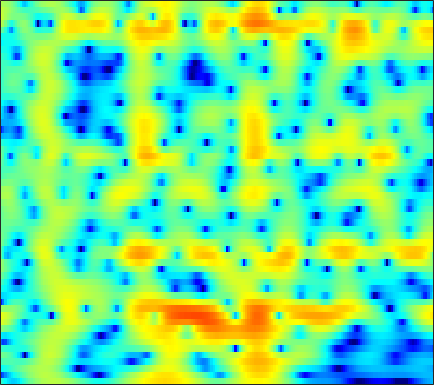

Values plotted in this chart, from the file beside it:
-4.0033, -5.109, -6.4963, -7.7022, -8.3962, -8.9242, -8.9445, -8.6159, -7.7044, -6.3897, -4.9513, -3.9144, -2.6624, -1.584, -0.87691, -0.06064, 0.63585, 1.0824, 1.5924, 2.011, 2.3425, 2.5364, 2.7246, 2.8339
-17.02, -15, -12.3, -10.11, -8.77, -7.271, -5.997, -5.136, -4.066, -3.053, -2.09, -1.406, -0.5572, 0.21, 0.7255, 1.33, 1.836, 2.15, 2.479, 2.705, 2.827, 2.848, 2.781, 2.606
-6.487, -5.951, -5.278, -4.625, -4.138, -3.483, -2.84, -2.369, -1.761, -1.171, -0.6008, -0.1842, 0.3513, 0.8569, 1.21, 1.638, 2.002, 2.224, 2.444, 2.564, 2.572, 2.498, 2.281, 1.919
-3.021, -2.769, -2.543, -2.451, -2.456, -2.542, -2.687, -2.811, -2.955, -3.014, -2.904, -2.675, -2.162, -1.453, -0.8455, -0.007817, 0.79, 1.329, 1.937, 2.403, 2.708, 2.826, 2.832, 2.664
-0.74, -0.9722, -1.344, -1.835, -2.312, -3.145, -4.272, -5.386, -7.433, -10.63, -16.74, -29.23, -15.77, -9.097, -6.079, -3.207, -1.109, 0.1182, 1.402, 2.359, 3.039, 3.383, 3.643, 3.687
-3.564, -3.934, -4.287, -4.49, -4.579, -4.674, -4.775, -4.86, -4.972, -5.013, -4.892, -4.637, -4.035, -3.16, -2.387, -1.3, -0.2359, 0.5057, 1.379, 2.101, 2.667, 2.98, 3.25, 3.349
-13.86, -16.37, -15.46, -12.22, -10.19, -8.148, -6.662, -5.81, -4.909, -4.159, -3.481, -2.986, -2.32, -1.638, -1.116, -0.4178, 0.2687, 0.7693, 1.392, 1.94, 2.403, 2.686, 2.971, 3.144
-6.99, -7.692, -7.87, -7.4, -6.897, -6.226, -5.636, -5.274, -4.875, -4.53, -4.169, -3.848, -3.338, -2.721, -2.202, -1.466, -0.723, -0.1785, 0.5145, 1.149, 1.713, 2.084, 2.508, 2.845
0.6289, 0.05453, -0.6609, -1.347, -1.899, -2.762, -3.806, -4.72, -6.091, -7.548, -8.764, -9.082, -8.418, -6.942, -5.704, -4.158, -2.818, -1.973, -1.029, -0.2444, 0.4214, 0.8659, 1.419, 1.94
4.703, 4.113, 3.234, 2.255, 1.425, 0.1279, -1.495, -2.969, -5.372, -8.469, -12.07, -13.68, -11.91, -8.923, -7.112, -5.333, -4.068, -3.39, -2.794, -2.465, -2.352, -2.338, -2.257, -1.868
5.292, 4.807, 4.083, 3.311, 2.728, 1.908, 0.9543, 0.1389, -1.058, -2.225, -3.243, -3.902, -4.598, -5.092, -5.3, -5.408, -5.369, -5.248, -5.138, -5.312, -6.142, -7.495, -11.25, -23.39
1.097, 0.8629, 0.7808, 0.8012, 0.7926, 0.7073, 0.4881, 0.185, -0.4085, -1.215, -2.304, -3.318, -5.054, -7.494, -9.993, -14.4, -15.73, -12.47, -8.594, -6.061, -4.45, -3.613, -2.762, -1.87
-18.27, -13.32, -8.447, -5.689, -4.446, -3.47, -2.928, -2.716, -2.668, -2.933, -3.446, -3.957, -4.826, -5.901, -6.727, -7.511, -7.446, -6.662, -5.054, -3.362, -1.818, -0.7732, 0.4769, 1.575
-8.408, -8.402, -7.957, -7.375, -6.95, -6.507, -6.217, -6.061, -5.859, -5.645, -5.395, -5.205, -4.919, -4.582, -4.294, -3.793, -3.174, -2.623, -1.792, -0.8952, 0.03043, 0.7052, 1.562, 2.358
-4.894, -5.5, -6.362, -7.446, -8.281, -9.306, -10.27, -10.79, -10.86, -10.09, -8.799, -7.766, -6.429, -5.17, -4.29, -3.205, -2.18, -1.454, -0.5439, 0.3074, 1.11, 1.662, 2.32, 2.896
-2.836, -3.855, -5.355, -7.144, -8.871, -11.91, -16.43, -22.57, -28.92, -17.19, -12.38, -9.992, -7.525, -5.586, -4.342, -2.905, -1.654, -0.8151, 0.1952, 1.086, 1.848, 2.343, 2.903, 3.341
-0.7095, -1.7, -3.034, -4.45, -5.671, -7.308, -8.665, -9.445, -9.905, -9.48, -8.532, -7.667, -6.363, -4.997, -3.981, -2.624, -1.351, -0.469, 0.597, 1.518, 2.264, 2.712, 3.173, 3.469
1.049, 0.1374, -1.136, -2.335, -3.157, -4.247, -5.277, -5.933, -6.699, -7.347, -7.771, -7.771, -7.282, -6.124, -4.99, -3.284, -1.598, -0.4452, 0.8736, 1.923, 2.71, 3.135, 3.459, 3.554
1.294, 0.13, -1.443, -2.652, -3.285, -4.034, -4.802, -5.405, -6.487, -8.283, -11.14, -14.83, -23.1, -13.67, -8.642, -4.318, -1.37, 0.2991, 1.979, 3.132, 3.854, 4.142, 4.195, 3.907
-1.766, -4.804, -9.243, -10.78, -9.321, -7.246, -5.962, -5.58, -5.436, -5.514, -5.872, -6.049, -5.524, -4.023, -2.511, -0.3241, 1.64, 2.853, 4.085, 4.88, 5.211, 5.134, 4.637, 3.612
-1.917, -4.227, -7.432, -8.674, -8.576, -8.173, -7.779, -7.678, -7.359, -6.442, -5.184, -4.052, -2.42, -0.8133, 0.3952, 1.857, 3.111, 3.89, 4.651, 5.069, 5.089, 4.808, 4.004, 2.628
-0.3525, -1.454, -2.927, -4.707, -5.973, -8.106, -11.48, -15.42, -27.65, -16.21, -9.825, -6.704, -3.756, -1.573, -0.2431, 1.232, 2.388, 3.066, 3.732, 4.099, 4.18, 4.056, 3.595, 2.857
-0.5139, -1.131, -2.005, -3.105, -3.952, -5.266, -6.571, -7.384, -7.897, -7.323, -6.032, -4.81, -3.252, -1.819, -0.8841, 0.1906, 1.101, 1.668, 2.28, 2.716, 2.973, 3.055, 2.998, 2.774
-1.064, -1.204, -1.484, -1.786, -2.156, -2.559, -2.967, -3.221, -3.37, -3.391, -3.164, -2.92, -2.512, -2.017, -1.588, -0.9961, -0.3783, 0.09202, 0.6936, 1.251, 1.725, 1.996, 2.273, 2.406
-1.385, -1.112, -0.9246, -0.8361, -0.8925, -1.015, -1.253, -1.47, -1.789, -2.169, -2.544, -2.859, -3.226, -3.521, -3.598, -3.423, -2.905, -2.314, -1.374, -0.3941, 0.5245, 1.116, 1.781, 2.273
-1.526, -0.9037, -0.3136, -0.03746, 0.1067, 0.02122, -0.2204, -0.5227, -1.129, -1.899, -2.976, -3.942, -5.584, -7.711, -9.569, -11.19, -9.745, -7.495, -4.628, -2.328, -0.5645, 0.5008, 1.579, 2.363
-1.357, -0.5855, 0.1558, 0.5626, 0.6577, 0.5563, 0.205, -0.2201, -0.9687, -1.929, -3.111, -4.177, -5.961, -8.179, -10.21, -12.11, -10.38, -7.784, -4.649, -2.222, -0.3972, 0.6452, 1.679, 2.369
-0.1645, 0.4954, 1.001, 1.265, 1.17, 0.8614, 0.2085, -0.4382, -1.463, -2.623, -3.639, -4.303, -4.778, -4.845, -4.633, -4.03, -3.075, -2.196, -0.9388, 0.2219, 1.196, 1.731, 2.189, 2.352
1.63, 2.024, 2.267, 2.224, 1.975, 1.321, 0.2332, -0.8968, -2.96, -5.828, -9.409, -11.2, -9.342, -6.185, -4.162, -2.055, -0.4113, 0.5858, 1.656, 2.448, 2.938, 3.1, 3.007, 2.524
1.341, 1.597, 1.82, 1.696, 1.514, 0.8902, -0.01364, -1.024, -2.74, -5.021, -7.393, -8.451, -7.218, -4.65, -2.883, -0.9374, 0.5609, 1.439, 2.308, 2.877, 3.132, 3.128, 2.822, 2.142
-0.9263, -0.5588, -0.248, -0.08047, -0.1223, -0.2695, -0.6027, -0.9096, -1.392, -1.82, -2.114, -2.112, -1.807, -1.242, -0.6811, 0.1035, 0.8394, 1.312, 1.812, 2.126, 2.257, 2.211, 1.968, 1.507
-2.768, -2.282, -1.903, -1.585, -1.487, -1.327, -1.257, -1.166, -1.089, -0.9579, -0.8103, -0.6222, -0.3536, -0.01075, 0.273, 0.67, 1.053, 1.314, 1.605, 1.801, 1.881, 1.849, 1.688, 1.385
-2.973, -2.851, -2.85, -2.897, -2.847, -2.65, -2.278, -1.922, -1.403, -0.9074, -0.4458, -0.1522, 0.1512, 0.4565, 0.6484, 0.9069, 1.174, 1.397, 1.692, 1.965, 2.147, 2.207, 2.136, 1.883
-1.764, -2.771, -4.201, -5.991, -6.617, -6.441, -4.804, -3.565, -2.002, -0.8664, -0.05466, 0.2736, 0.5019, 0.4756, 0.3738, 0.252, 0.3479, 0.6411, 1.304, 2.103, 2.823, 3.229, 3.488, 3.395
-0.5309, -2.307, -5.383, -10.35, -15.53, -13.31, -7.484, -4.857, -2.49, -1.015, -0.2548, -0.04532, -0.252, -1.25, -2.532, -5.167, -7.824, -6.947, -3.053, 0.211, 2.466, 3.606, 4.539, 4.864
-1.483, -2.48, -3.895, -5.194, -5.628, -5.85, -5.279, -4.716, -3.806, -3.064, -2.547, -2.313, -2.45, -3.053, -3.931, -5.582, -6.787, -6.081, -3.382, -0.6145, 1.474, 2.628, 3.641, 4.165
-4.48, -5.005, -5.817, -6.216, -6.704, -6.929, -7.198, -7.075, -6.821, -6.147, -5.211, -4.487, -3.614, -2.818, -2.339, -1.73, -1.035, -0.4084, 0.5661, 1.568, 2.491, 3.031, 3.56, 3.817
-10.29, -10.17, -9.729, -9.61, -9.928, -10.71, -12.14, -13.48, -14.64, -12.91, -9.638, -7.379, -4.744, -2.743, -1.473, -0.06365, 1.092, 1.83, 2.657, 3.309, 3.775, 3.984, 4.079, 3.936
-18.23, -14.7, -12.32, -11.65, -11.32, -12.11, -13.54, -15.19, -17.37, -14.76, -10.15, -7.378, -4.261, -1.853, -0.3874, 1.206, 2.447, 3.174, 3.901, 4.362, 4.548, 4.531, 4.245, 3.689
-10.58, -10.5, -10.59, -10.65, -10.38, -10.33, -10.01, -9.507, -8.608, -7.105, -5.276, -3.85, -1.927, -0.1592, 1.004, 2.317, 3.348, 3.943, 4.488, 4.747, 4.697, 4.468, 3.855, 2.89
-8.298, -9.294, -10.73, -11.81, -12.6, -12.18, -10.85, -9.393, -7.308, -5.338, -3.469, -2.168, -0.5415, 0.8896, 1.829, 2.893, 3.729, 4.197, 4.599, 4.72, 4.555, 4.21, 3.458, 2.322
-7.63, -9.194, -11.9, -16.43, -23.27, -24.25, -14.7, -10.93, -7.5, -4.989, -2.981, -1.684, -0.2442, 1.006, 1.81, 2.725, 3.46, 3.877, 4.246, 4.385, 4.273, 4.002, 3.382, 2.452
-6.061, -6.792, -7.76, -8.717, -9.214, -8.924, -7.863, -6.822, -5.24, -3.812, -2.566, -1.702, -0.7054, 0.2128, 0.858, 1.658, 2.374, 2.838, 3.331, 3.649, 3.75, 3.684, 3.376, 2.806
-4.633, -4.531, -4.496, -4.438, -4.366, -4.163, -3.838, -3.568, -3.209, -2.9, -2.654, -2.526, -2.255, -1.878, -1.422, -0.5981, 0.3714, 1.118, 2.022, 2.738, 3.221, 3.418, 3.459, 3.247
-3.977, -3.365, -2.771, -2.32, -2.041, -1.878, -1.824, -1.87, -2.184, -2.759, -3.701, -4.728, -6.433, -7.905, -7.807, -5.695, -3.004, -1.235, 0.6445, 2.026, 2.978, 3.429, 3.745, 3.775
-4.018, -3.124, -2.16, -1.518, -1.195, -0.9465, -0.9519, -1.118, -1.568, -2.394, -3.734, -5.178, -8.125, -12.17, -12.73, -8.113, -4.016, -1.783, 0.4123, 1.943, 2.961, 3.454, 3.786, 3.797
-4.06, -3.217, -2.393, -1.819, -1.543, -1.275, -1.186, -1.236, -1.377, -1.651, -2.029, -2.355, -2.698, -2.733, -2.445, -1.606, -0.439, 0.4684, 1.567, 2.423, 2.997, 3.243, 3.3, 3.053
-3.665, -3.242, -2.86, -2.598, -2.493, -2.454, -2.392, -2.305, -2.161, -1.901, -1.543, -1.233, -0.7332, -0.1542, 0.3224, 1.003, 1.693, 2.177, 2.721, 3.109, 3.287, 3.248, 2.968, 2.399
-3.35, -3.355, -3.534, -3.875, -4.247, -4.902, -5.425, -5.505, -5.184, -4.245, -2.967, -1.975, -0.7077, 0.4279, 1.186, 2.068, 2.788, 3.221, 3.638, 3.867, 3.872, 3.699, 3.231, 2.469
-3.759, -4.062, -4.636, -5.683, -6.816, -9.095, -12.87, -16.74, -15.76, -10.03, -6.065, -3.839, -1.634, 0.06761, 1.096, 2.191, 3.015, 3.479, 3.919, 4.138, 4.142, 4.003, 3.6, 2.935
-5.254, -5.281, -5.591, -6.249, -7.147, -8.53, -10.1, -10.95, -10.38, -8.077, -5.508, -3.775, -1.869, -0.3512, 0.5733, 1.548, 2.297, 2.726, 3.138, 3.376, 3.463, 3.443, 3.28, 2.932
-6.887, -6.27, -5.965, -5.916, -5.92, -6.016, -5.95, -5.702, -5.081, -4.167, -3.082, -2.28, -1.249, -0.4114, 0.109, 0.6766, 1.12, 1.381, 1.643, 1.863, 2.034, 2.122, 2.219, 2.292
-5.688, -5.442, -5.472, -5.795, -5.804, -5.683, -5.12, -4.418, -3.336, -2.347, -1.515, -1.047, -0.5975, -0.3537, -0.3142, -0.3561, -0.4722, -0.5377, -0.532, -0.4236, -0.242, -0.07252, 0.2593, 0.7975
-1.124, -2.184, -4.255, -7.461, -11.22, -12.27, -7.67, -5.004, -2.481, -0.8796, 0.01724, 0.3104, 0.2017, -0.3762, -1.132, -2.53, -4.027, -4.803, -4.934, -4.592, -4.379, -4.375, -4.413, -3.639
2.908, 1.724, -0.335, -2.878, -4.561, -5.223, -3.675, -2.27, -0.7156, 0.3001, 0.7232, 0.6965, 0.1155, -1.204, -2.805, -6.257, -12.85, -26.61, -14.52, -9.441, -8.229, -9.098, -13.63, -16.83
3.91, 3.188, 2.121, 1.09, 0.4401, -0.1087, -0.361, -0.3649, -0.3887, -0.4752, -0.6697, -0.9363, -1.446, -2.254, -3.036, -4.246, -5.427, -5.961, -5.965, -5.447, -4.886, -4.622, -4.192, -3.293
3.506, 2.989, 2.317, 1.651, 1.098, 0.3713, -0.3851, -0.9543, -1.722, -2.466, -3.047, -3.323, -3.437, -3.305, -3.127, -2.869, -2.579, -2.341, -1.99, -1.581, -1.144, -0.7949, -0.3296, 0.1636
2.248, 1.95, 1.565, 1.08, 0.6612, -0.1528, -1.244, -2.362, -4.2, -6.499, -8.843, -9.503, -8.135, -5.768, -4.176, -2.48, -1.178, -0.411, 0.4088, 1.047, 1.526, 1.817, 2.089, 2.22
